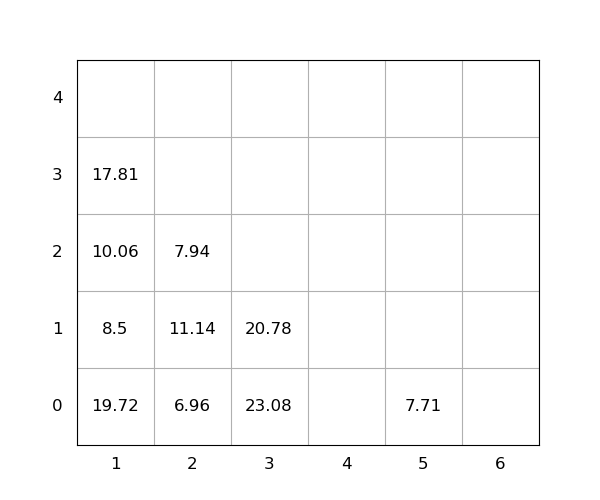

Data behind this chart, as committed beside it:
idx, loc_x, loc_y, loc_z, weight, group, score, seq, reloc, size(ft)
1, 2, 0, 0, 6.96, 0, 6.96, 0, 0, 20
2, 2, 0, 1, 11.14, 0, 11.14, 0, 1.0, 20
3, 2, 0, 2, 7.94, 0, 7.94, 0, 1.0, 20
4, 1, 0, 0, 19.72, 0, 19.72, 0, 1.0, 20
5, 5, 0, 0, 7.71, 0, 7.71, 0, 0, 20
6, 3, 0, 0, 23.08, 0, 23.08, 1, 1.0, 20
7, 1, 0, 1, 8.5, 0, 8.5, 2, 1.0, 20
8, 3, 0, 1, 20.78, 0, 20.78, 3, 1.0, 20
9, 1, 0, 2, 10.06, 0, 10.06, 4, 1.0, 20
10, 1, 0, 3, 17.81, 0, 17.81, 5, 1.0, 20
